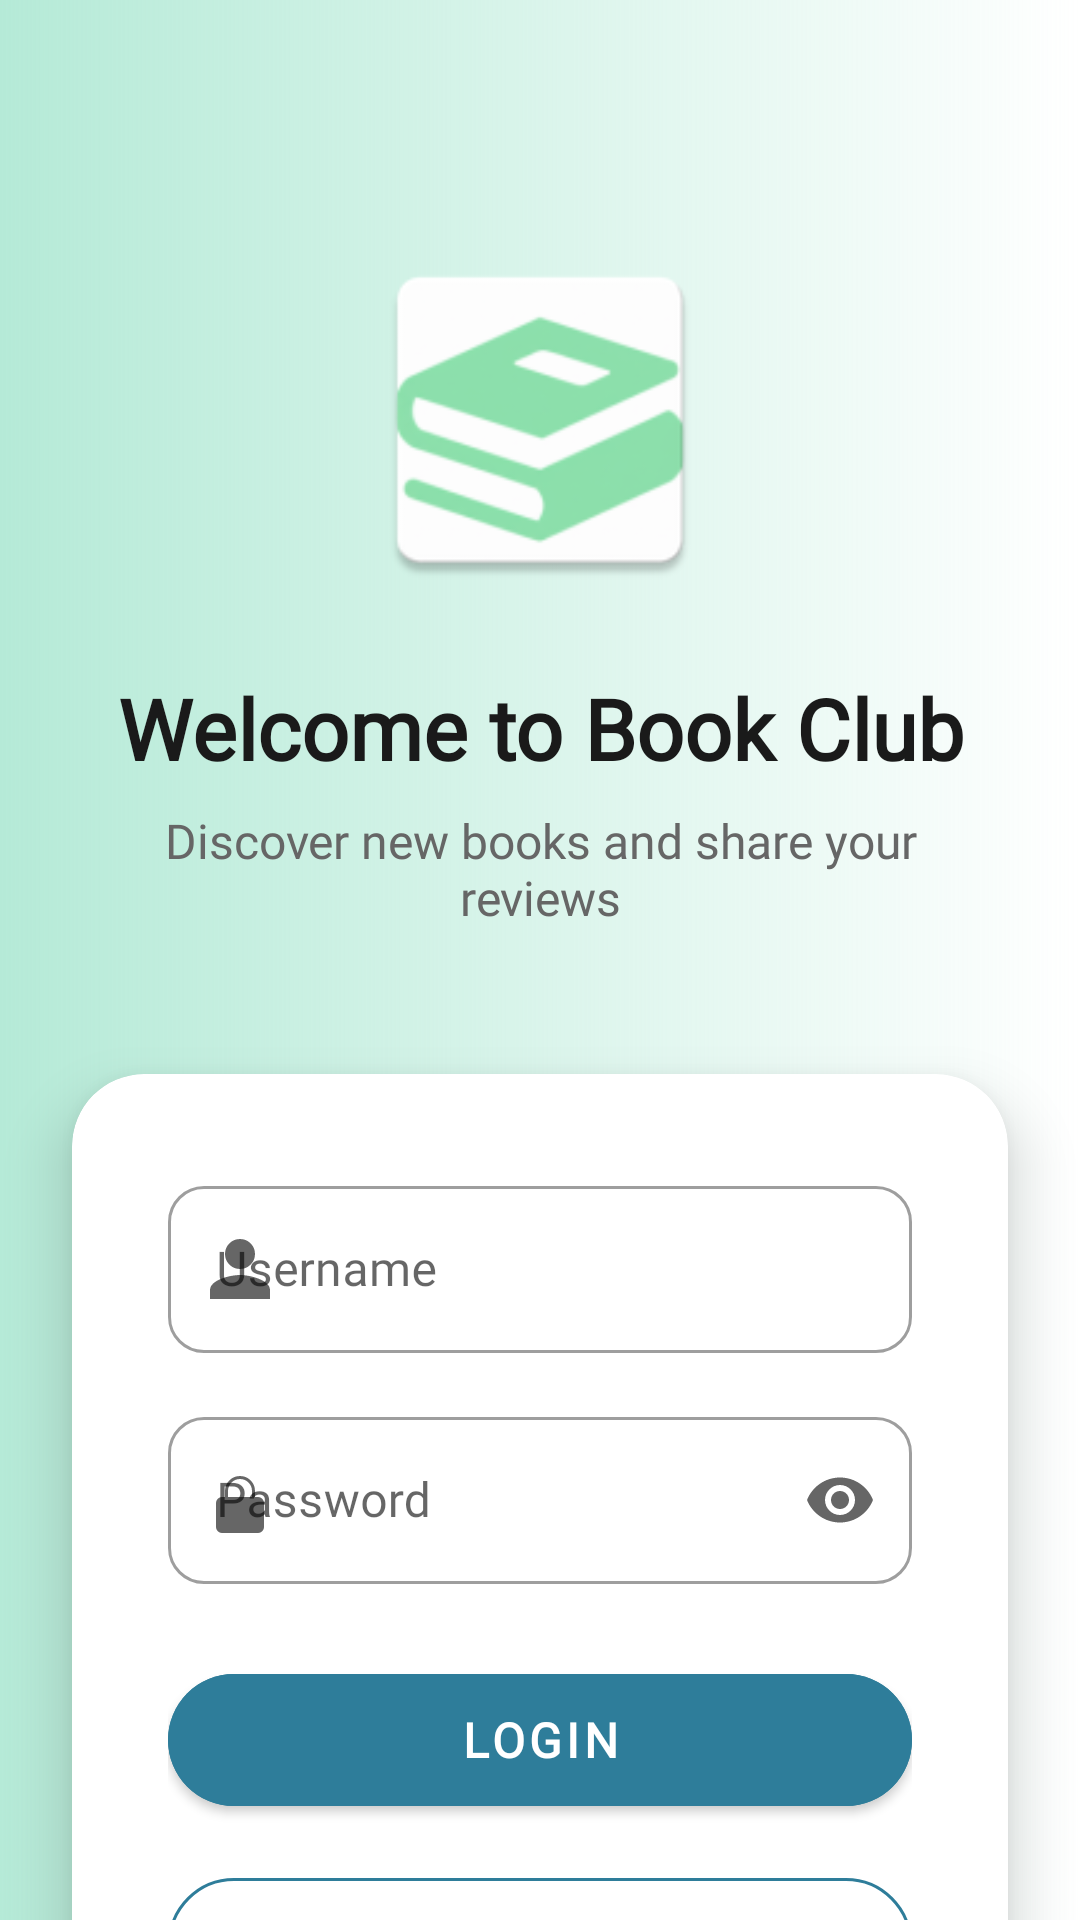

Produce the Android XML layout that renders to this screen, including the resource entries it uses.
<!-- AndroidManifest.xml: application theme Theme.BookClub -->
<!-- res/layout/fragment_login.xml -->
<?xml version="1.0" encoding="utf-8"?>
<androidx.constraintlayout.widget.ConstraintLayout
    xmlns:android="http://schemas.android.com/apk/res/android"
    xmlns:app="http://schemas.android.com/apk/res-auto"
    android:layout_width="match_parent"
    android:layout_height="match_parent"
    android:background="@drawable/gradient_background">


    <ImageView
        android:id="@+id/logoImage"
        android:layout_width="120dp"
        android:layout_height="120dp"
        android:layout_marginTop="80dp"
        android:src="@mipmap/ic_launcher"
        android:contentDescription="@string/book_club_logo"
        app:layout_constraintTop_toTopOf="parent"
        app:layout_constraintStart_toStartOf="parent"
        app:layout_constraintEnd_toEndOf="parent" />

    <TextView
        android:id="@+id/welcomeTitle"
        android:layout_width="0dp"
        android:layout_height="wrap_content"
        android:layout_marginTop="24dp"
        android:layout_marginHorizontal="32dp"
        android:text="@string/welcome_to_book_club"
        android:textColor="@color/text_primary"
        android:textSize="28sp"
        android:textStyle="bold"
        android:gravity="center"
        android:fontFamily="@font/roboto_bold"
        app:layout_constraintTop_toBottomOf="@id/logoImage"
        app:layout_constraintStart_toStartOf="parent"
        app:layout_constraintEnd_toEndOf="parent" />

    <TextView
        android:id="@+id/welcomeSubtitle"
        android:layout_width="0dp"
        android:layout_height="wrap_content"
        android:layout_marginTop="8dp"
        android:layout_marginHorizontal="32dp"
        android:text="@string/discover_new_books_and_share_your_reviews"
        android:textColor="@color/text_secondary"
        android:textSize="16sp"
        android:gravity="center"
        android:fontFamily="@font/roboto_regular"
        app:layout_constraintTop_toBottomOf="@id/welcomeTitle"
        app:layout_constraintStart_toStartOf="parent"
        app:layout_constraintEnd_toEndOf="parent" />



    <androidx.cardview.widget.CardView
        android:id="@+id/loginCard"
        android:layout_width="0dp"
        android:layout_height="wrap_content"
        android:layout_marginTop="48dp"
        android:layout_marginHorizontal="24dp"
        app:cardCornerRadius="24dp"
        app:cardElevation="12dp"
        app:cardBackgroundColor="@color/card_background"
        app:layout_constraintTop_toBottomOf="@id/welcomeSubtitle"
        app:layout_constraintStart_toStartOf="parent"
        app:layout_constraintEnd_toEndOf="parent">

        <LinearLayout
            android:layout_width="match_parent"
            android:layout_height="wrap_content"
            android:orientation="vertical"
            android:padding="32dp">

            <com.google.android.material.textfield.TextInputLayout
                android:id="@+id/usernameInputLayout"
                android:layout_width="match_parent"
                android:layout_height="wrap_content"
                android:hint="@string/username"
                style="@style/Widget.MaterialComponents.TextInputLayout.OutlinedBox"
                app:startIconDrawable="@drawable/ic_person"
                app:boxCornerRadiusTopStart="12dp"
                app:boxCornerRadiusTopEnd="12dp"
                app:boxCornerRadiusBottomStart="12dp"
                app:boxCornerRadiusBottomEnd="12dp">

                <com.google.android.material.textfield.TextInputEditText
                    android:id="@+id/editUsername"
                    android:layout_width="match_parent"
                    android:layout_height="wrap_content"
                    android:inputType="text"
                    android:fontFamily="@font/roboto_regular" />

            </com.google.android.material.textfield.TextInputLayout>

            <com.google.android.material.textfield.TextInputLayout
                android:id="@+id/passwordInputLayout"
                android:layout_width="match_parent"
                android:layout_height="wrap_content"
                android:layout_marginTop="16dp"
                android:hint="@string/password"
                style="@style/Widget.MaterialComponents.TextInputLayout.OutlinedBox"
                app:startIconDrawable="@drawable/ic_lock"
                app:endIconMode="password_toggle"
                app:boxCornerRadiusTopStart="12dp"
                app:boxCornerRadiusTopEnd="12dp"
                app:boxCornerRadiusBottomStart="12dp"
                app:boxCornerRadiusBottomEnd="12dp">

                <com.google.android.material.textfield.TextInputEditText
                    android:id="@+id/editPassword"
                    android:layout_width="match_parent"
                    android:layout_height="wrap_content"
                    android:inputType="textPassword"
                    android:fontFamily="@font/roboto_regular" />

            </com.google.android.material.textfield.TextInputLayout>

            <com.google.android.material.button.MaterialButton
                android:id="@+id/buttonLogin"
                android:layout_width="match_parent"
                android:layout_height="56dp"
                android:layout_marginTop="24dp"
                android:text="@string/login"
                android:textSize="16sp"
                android:textStyle="bold"
                android:fontFamily="@font/roboto_bold"
                app:cornerRadius="28dp"
                style="@style/Widget.MaterialComponents.Button"
                android:backgroundTint="@color/primary_color" />

            <com.google.android.material.button.MaterialButton
                android:id="@+id/buttonRegister"
                android:layout_width="match_parent"
                android:layout_height="56dp"
                android:layout_marginTop="12dp"
                android:text="@string/register"
                android:textSize="16sp"
                android:fontFamily="@font/roboto_medium"
                app:cornerRadius="28dp"
                style="@style/Widget.MaterialComponents.Button.OutlinedButton"
                app:strokeColor="@color/primary_color"
                android:textColor="@color/primary_color" />

            <TextView
                android:id="@+id/textForgotPassword"
                android:layout_width="wrap_content"
                android:layout_height="wrap_content"
                android:layout_marginTop="16dp"
                android:text="@string/forgot_password"
                android:textColor="@color/primary_color"
                android:textSize="14sp"
                android:textStyle="bold"
                android:fontFamily="@font/roboto_medium"
                android:gravity="center"
                android:layout_gravity="center_horizontal" />

            <TextView
                android:id="@+id/textErrorMessage"
                android:layout_width="match_parent"
                android:layout_height="wrap_content"
                android:layout_marginTop="12dp"
                android:textColor="@android:color/holo_red_dark"
                android:textSize="14sp"
                android:visibility="gone"
                android:gravity="center"
                android:fontFamily="@font/roboto_regular" />
        </LinearLayout>
    </androidx.cardview.widget.CardView>

    <LinearLayout
        android:id="@+id/featuresSection"
        android:layout_width="0dp"
        android:layout_height="wrap_content"
        android:layout_marginTop="32dp"
        android:layout_marginHorizontal="32dp"
        android:orientation="vertical"
        android:gravity="center"
        app:layout_constraintTop_toBottomOf="@id/loginCard"
        app:layout_constraintStart_toStartOf="parent"
        app:layout_constraintEnd_toEndOf="parent">

        <TextView
            android:layout_width="wrap_content"
            android:layout_height="wrap_content"
            android:text="@string/read_reviews_rate_books_stay_updated"
            android:textColor="@color/text_secondary"
            android:textSize="14sp"
            android:gravity="center"
            android:fontFamily="@font/roboto_medium" />

        <TextView
            android:layout_width="wrap_content"
            android:layout_height="wrap_content"
            android:layout_marginTop="8dp"
            android:text="@string/discover_your_next_great_read_today"
            android:textColor="@color/accent_color"
            android:textSize="16sp"
            android:textStyle="bold"
            android:gravity="center"
            android:fontFamily="@font/roboto_bold" />

    </LinearLayout>

</androidx.constraintlayout.widget.ConstraintLayout>
<!-- resources referenced by this layout -->
<resources>
  <color name="accent_color">#8B5A3C</color>
  <color name="card_background">#FFFFFF</color>
  <color name="primary_color">#2E7D9A</color>
  <color name="text_primary">#1A1A1A</color>
  <color name="text_secondary">#666666</color>
  <!-- drawable gradient_background (drawable) -->
  <?xml version="1.0" encoding="utf-8"?>
  <shape xmlns:android="http://schemas.android.com/apk/res/android"
      android:shape="rectangle">
  
      <gradient
          android:startColor="#B5EAD7" /> 
  </shape>
  <string name="book_club_logo">Book Club Logo</string>
  <string name="discover_new_books_and_share_your_reviews">Discover new books and share your reviews</string>
  <string name="discover_your_next_great_read_today">Discover your next great read today!</string>
  <string name="forgot_password">Forgot Password?</string>
  <string name="login">Login</string>
  <string name="password">Password</string>
  <string name="read_reviews_rate_books_stay_updated">Read Reviews • Rate Books • Stay Updated</string>
  <string name="register">Register</string>
  <string name="username">Username</string>
  <string name="welcome_to_book_club">Welcome to Book Club</string>
  <color name="primary_variant">#1E5F75</color>
  <color name="text_on_primary">#FFFFFF</color>
  <color name="secondary_color">#F4A261</color>
  <color name="secondary_variant">#E76F51</color>
  <color name="error_color">#F44336</color>
  <color name="surface_color">#FFFFFF</color>
  <color name="background_primary">#FAFAFA</color>
  <style name="TextAppearance.BookClub.Headline3" parent="TextAppearance.MaterialComponents.Headline3">
          <item name="fontFamily">@font/roboto_bold</item>
          <item name="android:textColor">@color/text_primary</item>
          <item name="android:textSize">48sp</item>
      </style>
  <style name="TextAppearance.BookClub.Headline4" parent="TextAppearance.MaterialComponents.Headline4">
          <item name="fontFamily">@font/roboto_bold</item>
          <item name="android:textColor">@color/text_primary</item>
          <item name="android:textSize">34sp</item>
      </style>
  <style name="TextAppearance.BookClub.Headline5" parent="TextAppearance.MaterialComponents.Headline5">
          <item name="fontFamily">@font/roboto_bold</item>
          <item name="android:textColor">@color/text_primary</item>
          <item name="android:textSize">24sp</item>
      </style>
  <style name="TextAppearance.BookClub.Headline6" parent="TextAppearance.MaterialComponents.Headline6">
          <item name="fontFamily">@font/roboto_bold</item>
          <item name="android:textColor">@color/text_primary</item>
          <item name="android:textSize">20sp</item>
      </style>
  <style name="TextAppearance.BookClub.Body1" parent="TextAppearance.MaterialComponents.Body1">
          <item name="fontFamily">@font/roboto_regular</item>
          <item name="android:textColor">@color/text_primary</item>
          <item name="android:textSize">16sp</item>
      </style>
  <style name="TextAppearance.BookClub.Body2" parent="TextAppearance.MaterialComponents.Body2">
          <item name="fontFamily">@font/roboto_regular</item>
          <item name="android:textColor">@color/text_secondary</item>
          <item name="android:textSize">14sp</item>
      </style>
  <style name="ShapeAppearance.BookClub.SmallComponent" parent="ShapeAppearance.MaterialComponents.SmallComponent">
          <item name="cornerFamily">rounded</item>
          <item name="cornerSize">8dp</item>
      </style>
  <style name="ShapeAppearance.BookClub.MediumComponent" parent="ShapeAppearance.MaterialComponents.MediumComponent">
          <item name="cornerFamily">rounded</item>
          <item name="cornerSize">12dp</item>
      </style>
  <style name="ShapeAppearance.BookClub.LargeComponent" parent="ShapeAppearance.MaterialComponents.LargeComponent">
          <item name="cornerFamily">rounded</item>
          <item name="cornerSize">16dp</item>
      </style>
</resources>
